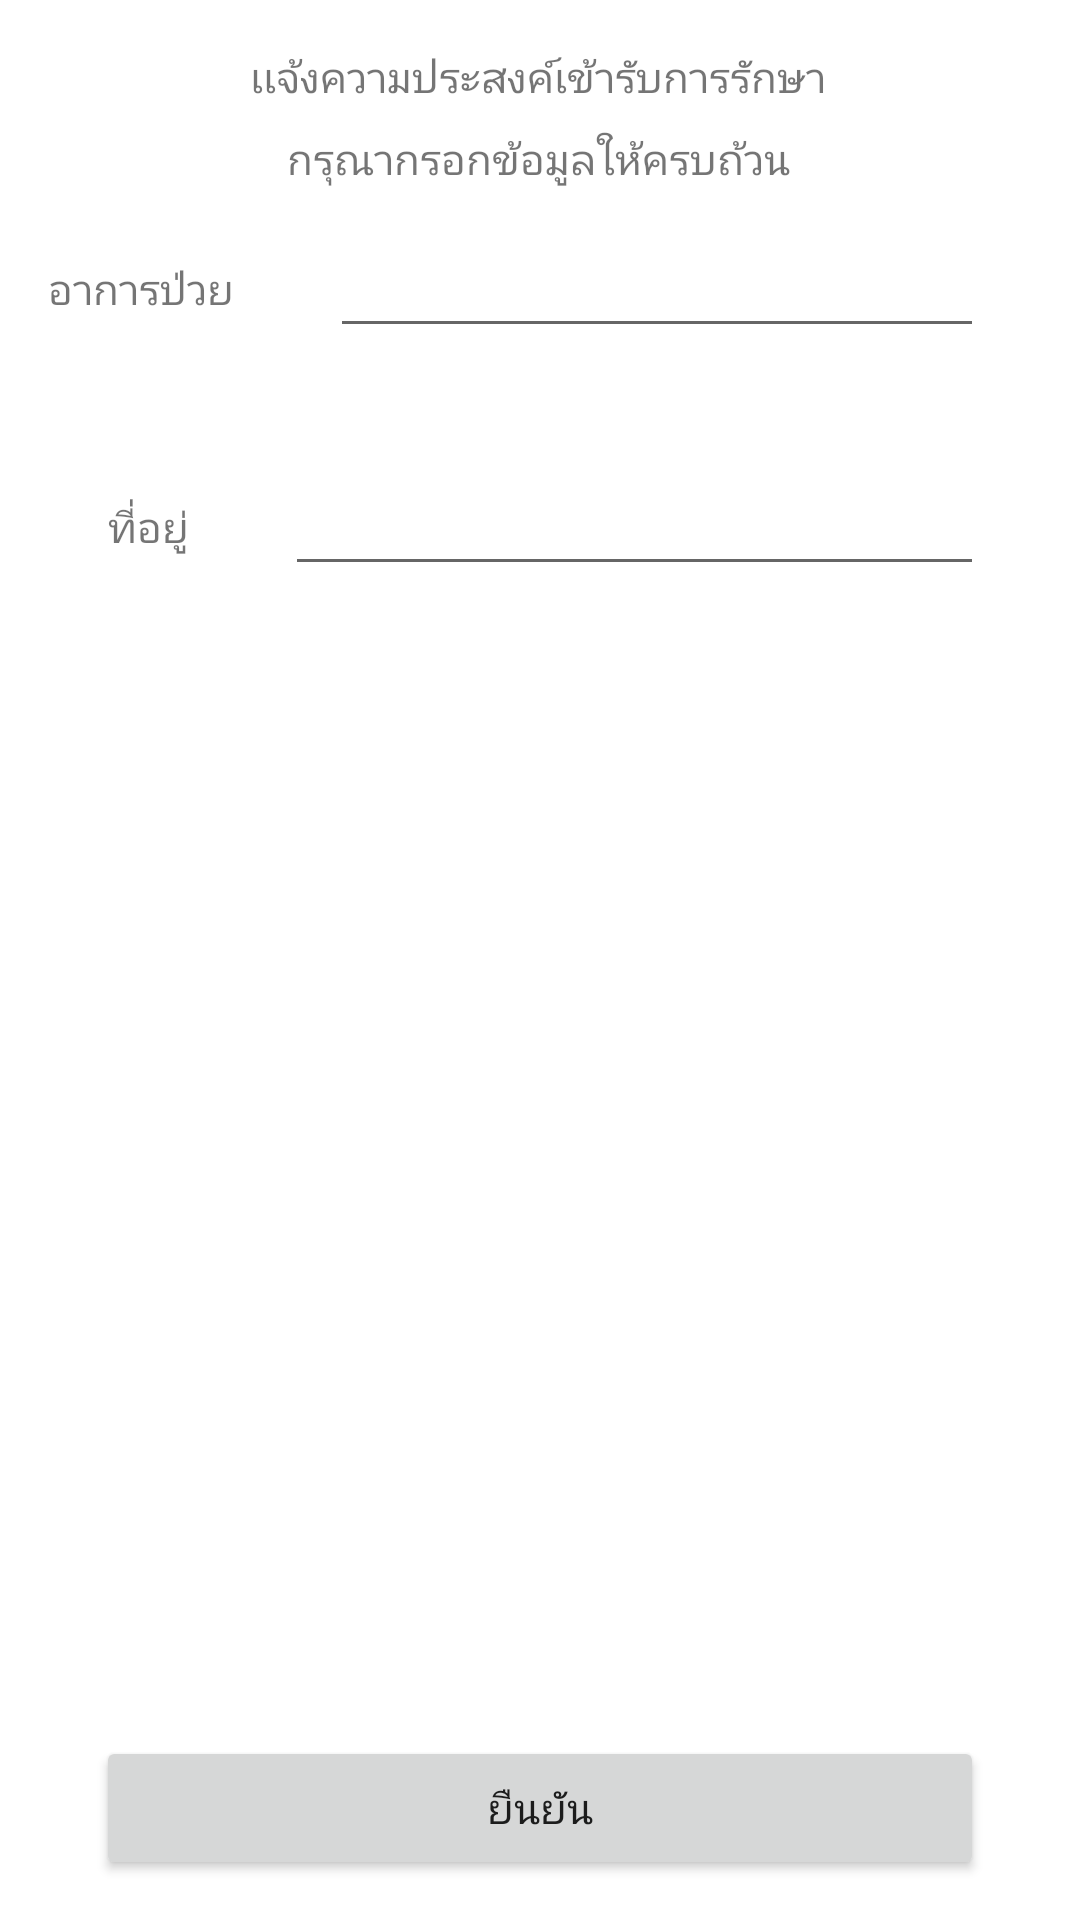

Reconstruct the res/layout file that produces this screen, plus the resources it refers to.
<!-- AndroidManifest.xml: application theme Theme.AseanCovid19Tracking -->
<!-- res/layout/activity_request_page.xml -->
<?xml version="1.0" encoding="utf-8"?>
<androidx.constraintlayout.widget.ConstraintLayout xmlns:android="http://schemas.android.com/apk/res/android"
    xmlns:app="http://schemas.android.com/apk/res-auto"
    xmlns:tools="http://schemas.android.com/tools"
    android:layout_width="match_parent"
    android:layout_height="match_parent"
    tools:context=".RequestPage">

    <TextView
        android:id="@+id/RQ_header"
        android:layout_width="wrap_content"
        android:layout_height="wrap_content"
        android:layout_marginTop="16dp"
        android:text="เเจ้งความประสงค์เข้ารับการรักษา"
        app:layout_constraintEnd_toEndOf="parent"
        app:layout_constraintHorizontal_bias="0.497"
        app:layout_constraintStart_toStartOf="parent"
        app:layout_constraintTop_toTopOf="parent" />

    <TextView
        android:id="@+id/RQ_Description"
        android:layout_width="wrap_content"
        android:layout_height="wrap_content"
        android:layout_marginTop="8dp"
        android:text="กรุณากรอกข้อมูลให้ครบถ้วน"
        app:layout_constraintEnd_toEndOf="parent"
        app:layout_constraintHorizontal_bias="0.497"
        app:layout_constraintStart_toStartOf="parent"
        app:layout_constraintTop_toBottomOf="@+id/RQ_header" />

    <EditText
        android:id="@+id/RQ_description"
        android:layout_width="0dp"
        android:layout_height="wrap_content"
        android:layout_marginStart="32dp"
        android:layout_marginTop="12dp"
        android:layout_marginEnd="32dp"
        android:ems="10"
        android:inputType="textPersonName"
        app:layout_constraintEnd_toEndOf="parent"
        app:layout_constraintStart_toEndOf="@+id/RQ_descHint"
        app:layout_constraintTop_toBottomOf="@+id/RQ_Description" />

    <TextView
        android:id="@+id/RQ_descHint"
        android:layout_width="wrap_content"
        android:layout_height="wrap_content"
        android:layout_marginStart="16dp"
        android:layout_marginTop="24dp"
        android:text="อาการป่วย"
        app:layout_constraintStart_toStartOf="parent"
        app:layout_constraintTop_toBottomOf="@+id/RQ_Description" />

    <TextView
        android:id="@+id/RQ_addressHint"
        android:layout_width="wrap_content"
        android:layout_height="wrap_content"
        android:layout_marginStart="36dp"
        android:layout_marginTop="60dp"
        android:text="ที่อยู่"
        app:layout_constraintStart_toStartOf="parent"
        app:layout_constraintTop_toBottomOf="@+id/RQ_descHint" />

    <EditText
        android:id="@+id/RQ_address"
        android:layout_width="0dp"
        android:layout_height="wrap_content"
        android:layout_marginStart="32dp"
        android:layout_marginTop="48dp"
        android:layout_marginEnd="32dp"
        android:ems="10"
        android:inputType="textPostalAddress"
        app:layout_constraintEnd_toEndOf="parent"
        app:layout_constraintStart_toEndOf="@+id/RQ_addressHint"
        app:layout_constraintTop_toBottomOf="@+id/RQ_descHint" />

    <Button
        android:id="@+id/RQ_button"
        android:layout_width="0dp"
        android:layout_height="wrap_content"
        android:layout_marginStart="32dp"
        android:layout_marginEnd="32dp"
        android:onClick="onSummit"
        android:text="ยืนยัน"
        app:layout_constraintBottom_toBottomOf="parent"
        app:layout_constraintEnd_toEndOf="parent"
        app:layout_constraintHorizontal_bias="0.498"
        app:layout_constraintStart_toStartOf="parent"
        app:layout_constraintTop_toBottomOf="@+id/RQ_address"
        app:layout_constraintVertical_bias="0.966" />
</androidx.constraintlayout.widget.ConstraintLayout>
<!-- resources referenced by this layout -->
<resources>
  <style name="Theme.AseanCovid19Tracking" parent="Theme.MaterialComponents.DayNight.DarkActionBar">
          
          <item name="colorPrimary">@color/purple_500</item>
          <item name="colorPrimaryVariant">@color/purple_700</item>
          <item name="colorOnPrimary">@color/white</item>
          
          <item name="colorSecondary">@color/teal_200</item>
          <item name="colorSecondaryVariant">@color/teal_700</item>
          <item name="colorOnSecondary">@color/black</item>
          
          <item name="android:statusBarColor" tools:targetApi="l">?attr/colorPrimaryVariant</item>
          
      </style>
  <!-- not gathered from this repository: default colours our renderer supplied (Android Studio template values) -->
  <color name="purple_500">#FF6200EE</color>
  <color name="purple_700">#FF3700B3</color>
  <color name="teal_200">#FF03DAC5</color>
  <color name="teal_700">#FF018786</color>
  <color name="black">#FF000000</color>
  <color name="white">#FFFFFFFF</color>
</resources>
